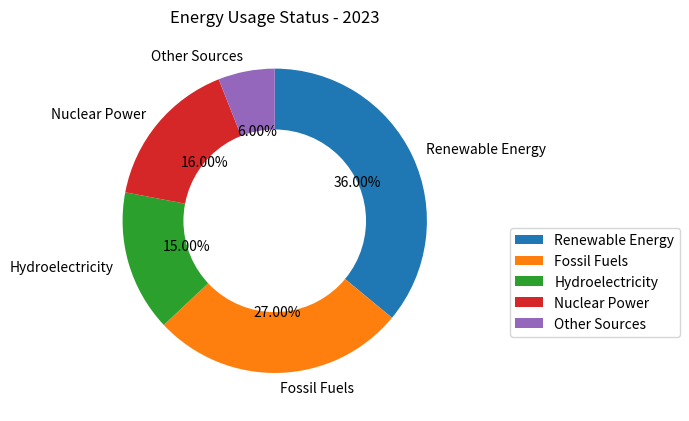

Python code for this plot: (Note: this script raises an exception after producing the figure.)

import matplotlib.pyplot as plt
import numpy as np

data_labels = ['Renewable Energy','Fossil Fuels','Hydroelectricity','Nuclear Power','Other Sources']
data = [36,27,15,16,6]
line_labels = ['Category','ratio']

fig = plt.figure(figsize=(7, 7))
ax = fig.add_subplot(111)
ax.pie(data, labels=data_labels, startangle=90, counterclock=False,autopct='%1.2f%%')
circle = plt.Circle(xy=(0, 0), radius=0.6, fc='white')
ax.add_artist(circle)
ax.set_title('Energy Usage Status - 2023')
ax.legend(data_labels,bbox_to_anchor=(1.1, 0.5))
plt.tight_layout()
plt.savefig('/cpfs01/user/yanxiangchao/code0/gpt_chart/structchart_simulation/simulated_data_corner_cases/rings/png/20231225-122818_46.png')
plt.clf()
